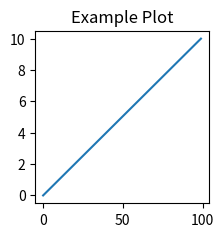

Python code for this plot:
# Vision transformers need the input to be an image.
# So we have to convert the raw ecg data into images and use those RGB values of the images as input to the vision transformer.

import numpy as np
import matplotlib.pyplot as plt
from matplotlib.backends.backend_agg import FigureCanvasAgg as FigureCanvas

# Generate x and y values
x = np.linspace(0, 10, 100)

# Set the desired width and height in pixels
width_pixels = 224
height_pixels = 224

# Calculate DPI based on the desired size
dpi = 100  # You can adjust this value

# Calculate the figure size in inches
fig_width = width_pixels / dpi
fig_height = height_pixels / dpi

# Create a plot with specified size
fig, ax = plt.subplots(figsize=(fig_width, fig_height))
ax.plot(x)
ax.set_title("Example Plot")

# Save the plot as a variable
canvas = FigureCanvas(fig)
canvas.draw()
rgba_array = np.array(canvas.renderer.buffer_rgba())

# Extract RGB values (discard alpha channel)
rgb_array = rgba_array[:, :, :3]

print(rgb_array.shape)


